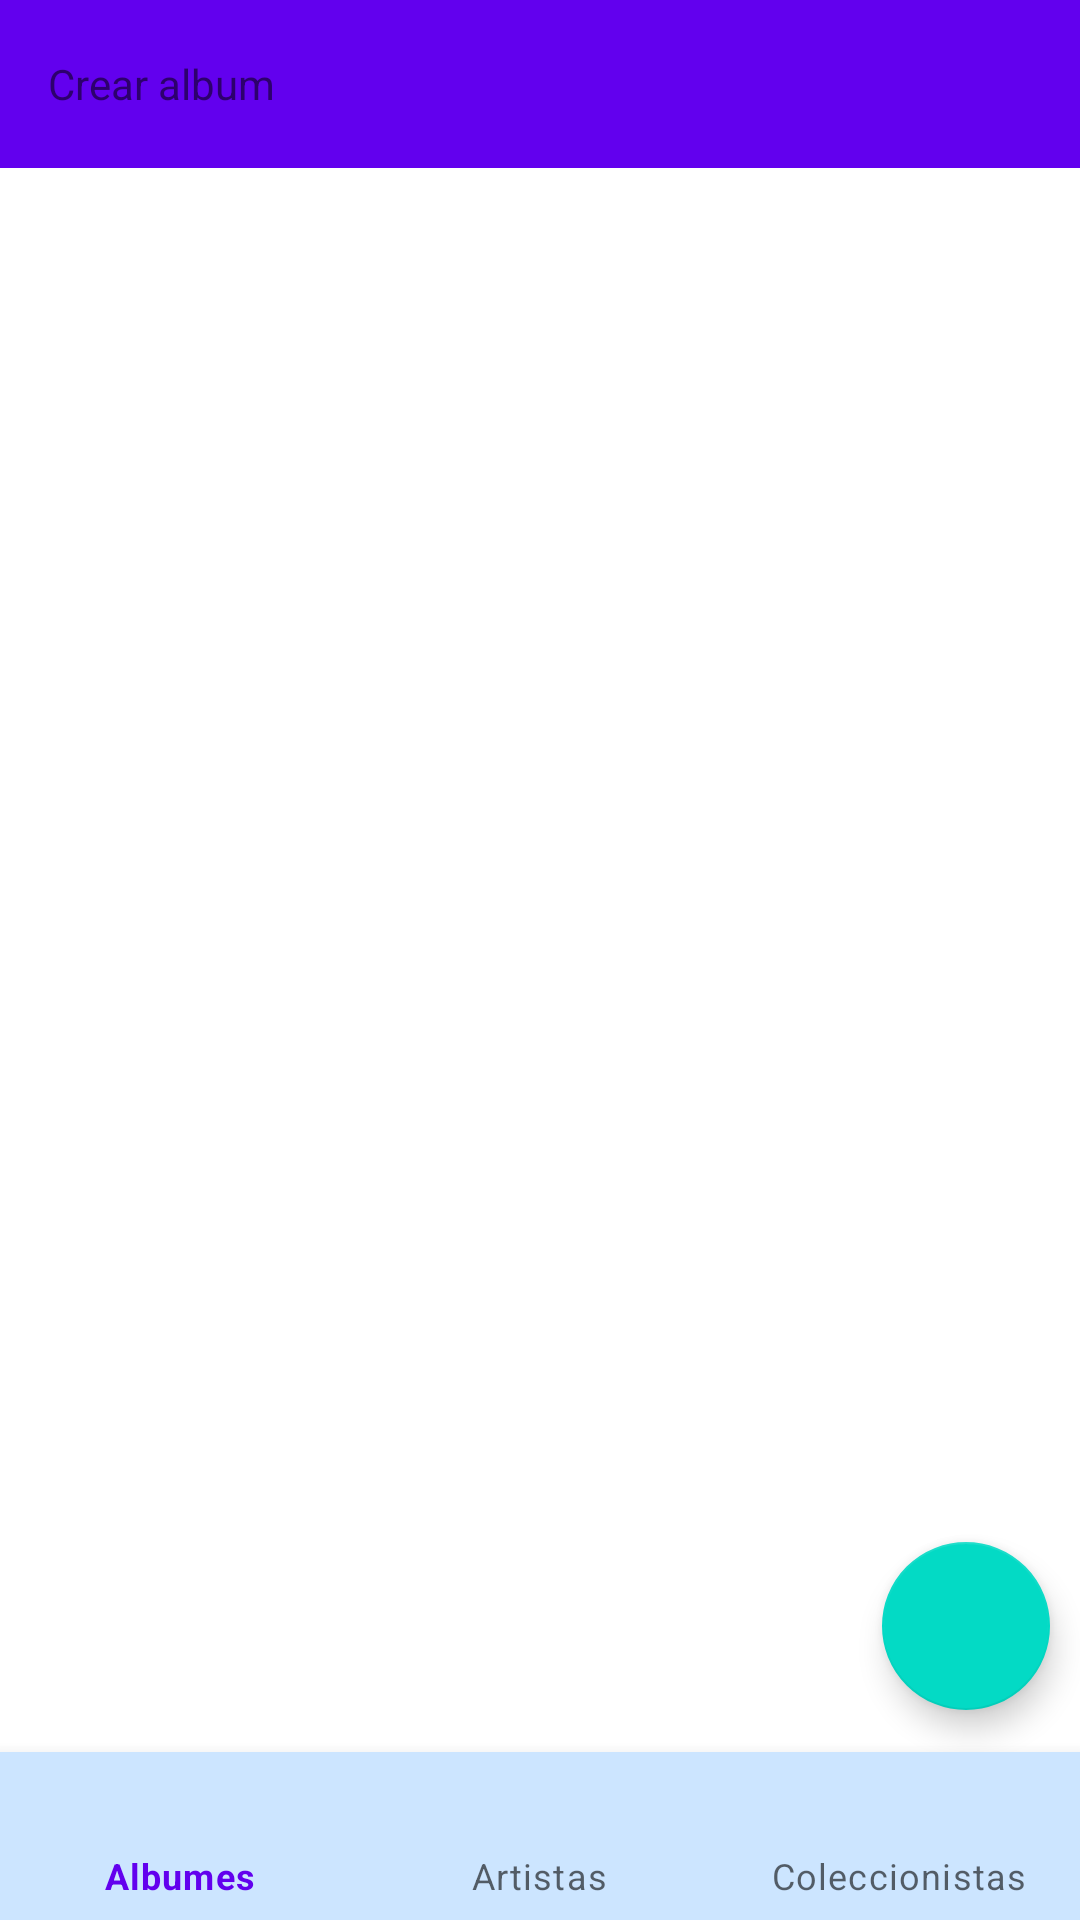

This screen was rendered from an Android layout file. Write that file and the resources it references.
<!-- AndroidManifest.xml: activity theme Theme.Vinylos.NoActionBar -->
<!-- res/layout/activity_album.xml -->
<?xml version="1.0" encoding="utf-8"?>
<FrameLayout xmlns:android="http://schemas.android.com/apk/res/android"
    xmlns:tools="http://schemas.android.com/tools"
    xmlns:app="http://schemas.android.com/apk/res-auto"
    android:layout_width="match_parent"
    android:layout_height="match_parent"
    tools:context=".ui.AlbumActivity"
    android:layout_marginStart="16dp"
    android:layout_marginEnd="16dp">

    <FrameLayout
        android:layout_width="match_parent"
        android:layout_height="match_parent">
    <androidx.appcompat.widget.Toolbar
        android:id="@+id/toolbar"
        android:layout_width="match_parent"
        android:layout_height="?attr/actionBarSize"
        android:background="?attr/colorPrimary"
        app:popupTheme="@style/Theme.Vinylos.PopupOverlay">

        <LinearLayout
            android:layout_width="wrap_content"
            android:layout_height="wrap_content"
            android:orientation="horizontal">

            <TextView
                android:id="@+id/textview_first"
                android:layout_width="wrap_content"
                android:layout_height="wrap_content"
                android:text="@string/createAlbumTitle"
                android:layout_gravity="left"
                android:layout_weight="5"
                app:layout_constraintEnd_toEndOf="parent"
                app:layout_constraintStart_toStartOf="parent"
                app:layout_constraintTop_toTopOf="parent" />

        </LinearLayout>




    </androidx.appcompat.widget.Toolbar>


    </FrameLayout>



    <androidx.recyclerview.widget.RecyclerView
        android:id="@+id/albumsRv"
        android:layout_width="match_parent"
        android:layout_height="match_parent"
        android:layout_gravity="bottom"
        android:paddingTop="80dp"
        tools:listitem="@layout/album_item" />

    <com.google.android.material.bottomnavigation.BottomNavigationView
        android:id="@+id/bottomNavigation"
        android:layout_width="match_parent"
        android:layout_height="wrap_content"
        app:itemBackground="@color/blue"

        app:menu="@menu/bottom_navigation_menu"
        android:layout_gravity="bottom"
        />

    <com.google.android.material.floatingactionbutton.FloatingActionButton
        android:id="@+id/createAlbumButton"
        android:layout_width="wrap_content"
        android:layout_height="wrap_content"
        android:layout_gravity="bottom|end"
        android:layout_marginBottom="70dp"
        android:layout_marginEnd="10dp"
        android:drawableTop="@android:drawable/ic_input_add" />

</FrameLayout>
<!-- res/layout/album_item.xml (included above) -->
<?xml version="1.0" encoding="utf-8"?>
<layout xmlns:android="http://schemas.android.com/apk/res/android"
    xmlns:app="http://schemas.android.com/apk/res-auto"
    xmlns:tools="http://schemas.android.com/tools">

    <data>
        <variable
            name="album"
            type="com.team.vinylos.models.Album" />
    </data>


    <com.google.android.material.card.MaterialCardView
        android:layout_width="match_parent"
        android:layout_height="wrap_content"
        android:layout_marginTop="4dp"
        app:strokeColor="@color/cardview_shadow_start_color"
        app:strokeWidth="1dp">

        <LinearLayout
            android:layout_width="match_parent"
            android:layout_height="wrap_content"
            android:orientation="horizontal">

            <ImageView
                android:layout_width="120dp"
                android:layout_height="120dp"
                android:layout_weight="1"
                android:layout_gravity="center"
                android:id="@+id/cover" />

            <LinearLayout
                android:layout_width="wrap_content"
                android:layout_weight="5"
                android:layout_height="wrap_content"
                android:orientation="vertical"
                android:padding="5dp">

                <TextView
                    android:id="@+id/textViewName"
                    android:layout_width="match_parent"
                    android:layout_height="wrap_content"
                    android:paddingStart="8dp"
                    android:paddingTop="3dp"
                    android:paddingEnd="8dp"
                    android:paddingBottom="5dp"
                    android:text="@{album.name}"
                    android:textStyle="bold|italic"
                    tools:text="AlbumName" />
                <LinearLayout
                    android:layout_width="wrap_content"
                    android:layout_height="match_parent"
                    android:orientation="horizontal"
                    android:padding="0dp">
                <TextView
                    android:id="@+id/textViewGenderField"
                    android:layout_width="wrap_content"
                    android:layout_height="wrap_content"
                    android:paddingStart="8dp"
                    android:paddingTop="3dp"
                    android:paddingEnd="5dp"
                    android:paddingBottom="2dp"
                    tools:text="Gender"
                    android:textStyle="bold|italic"
                    android:text="@string/gender" />
                    <TextView
                        android:id="@+id/textViewGender"
                        android:layout_width="match_parent"
                        android:layout_height="wrap_content"
                        android:paddingStart="8dp"
                        android:paddingTop="3dp"
                        android:paddingEnd="5dp"
                        android:paddingBottom="2dp"
                        tools:text="Gender"
                        android:text="@{album.genre}" />
                </LinearLayout>
                <TextView
                    android:id="@+id/textViewDescription"
                    android:layout_width="match_parent"
                    android:layout_height="wrap_content"
                    android:paddingStart="8dp"
                    android:paddingTop="3dp"
                    android:paddingEnd="5dp"
                    android:paddingBottom="5dp"
                    tools:text="Description"
                    android:text="@{album.description}" />
            </LinearLayout>
        </LinearLayout>
    </com.google.android.material.card.MaterialCardView>
</layout>
<!-- resources referenced by this layout -->
<resources>
  <color name="blue">#CCE5FF</color>
  <string name="createAlbumTitle">Crear album</string>
  <string name="gender">Género</string>
  <style name="Theme.Vinylos.PopupOverlay" parent="ThemeOverlay.AppCompat.Light" />
  <style name="Theme.Vinylos.NoActionBar">
          <item name="windowActionBar">false</item>
          <item name="windowNoTitle">true</item>
      </style>
</resources>
